Dataset: BirdTerrainData (GitHub, Max-Highsmith/TerrainClassifier). Classes: land, mixed terrain, water.

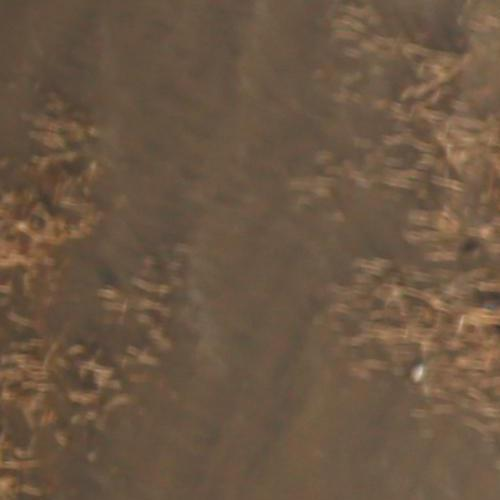
Label: water

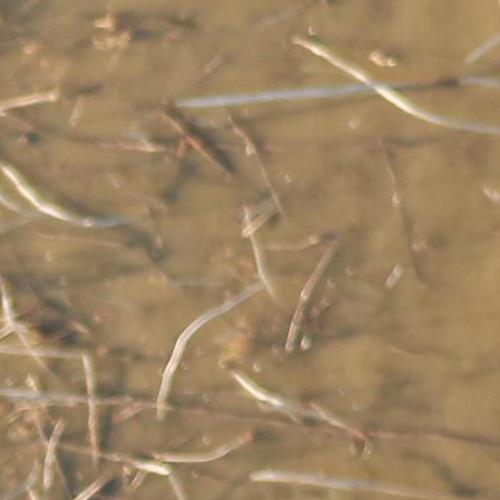
Label: mixed terrain

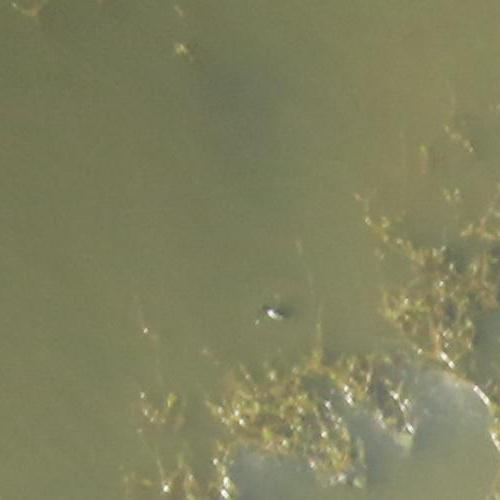
Label: mixed terrain

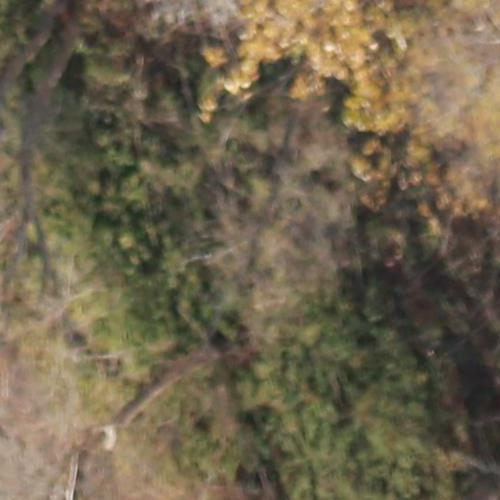
Label: land

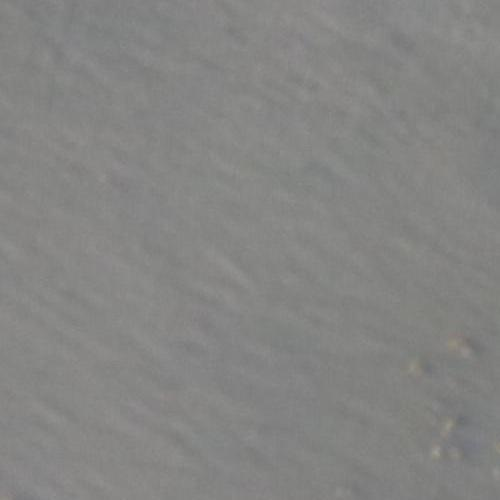
Label: water

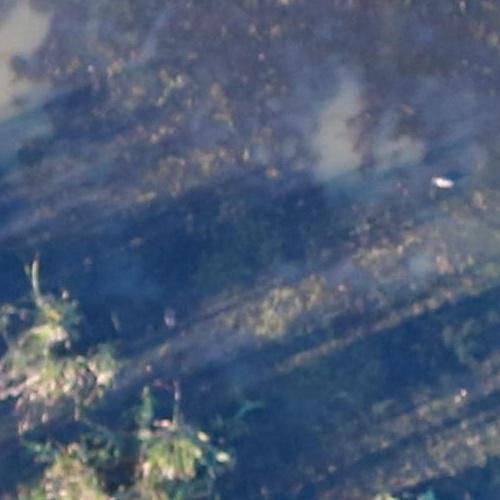
Label: land
